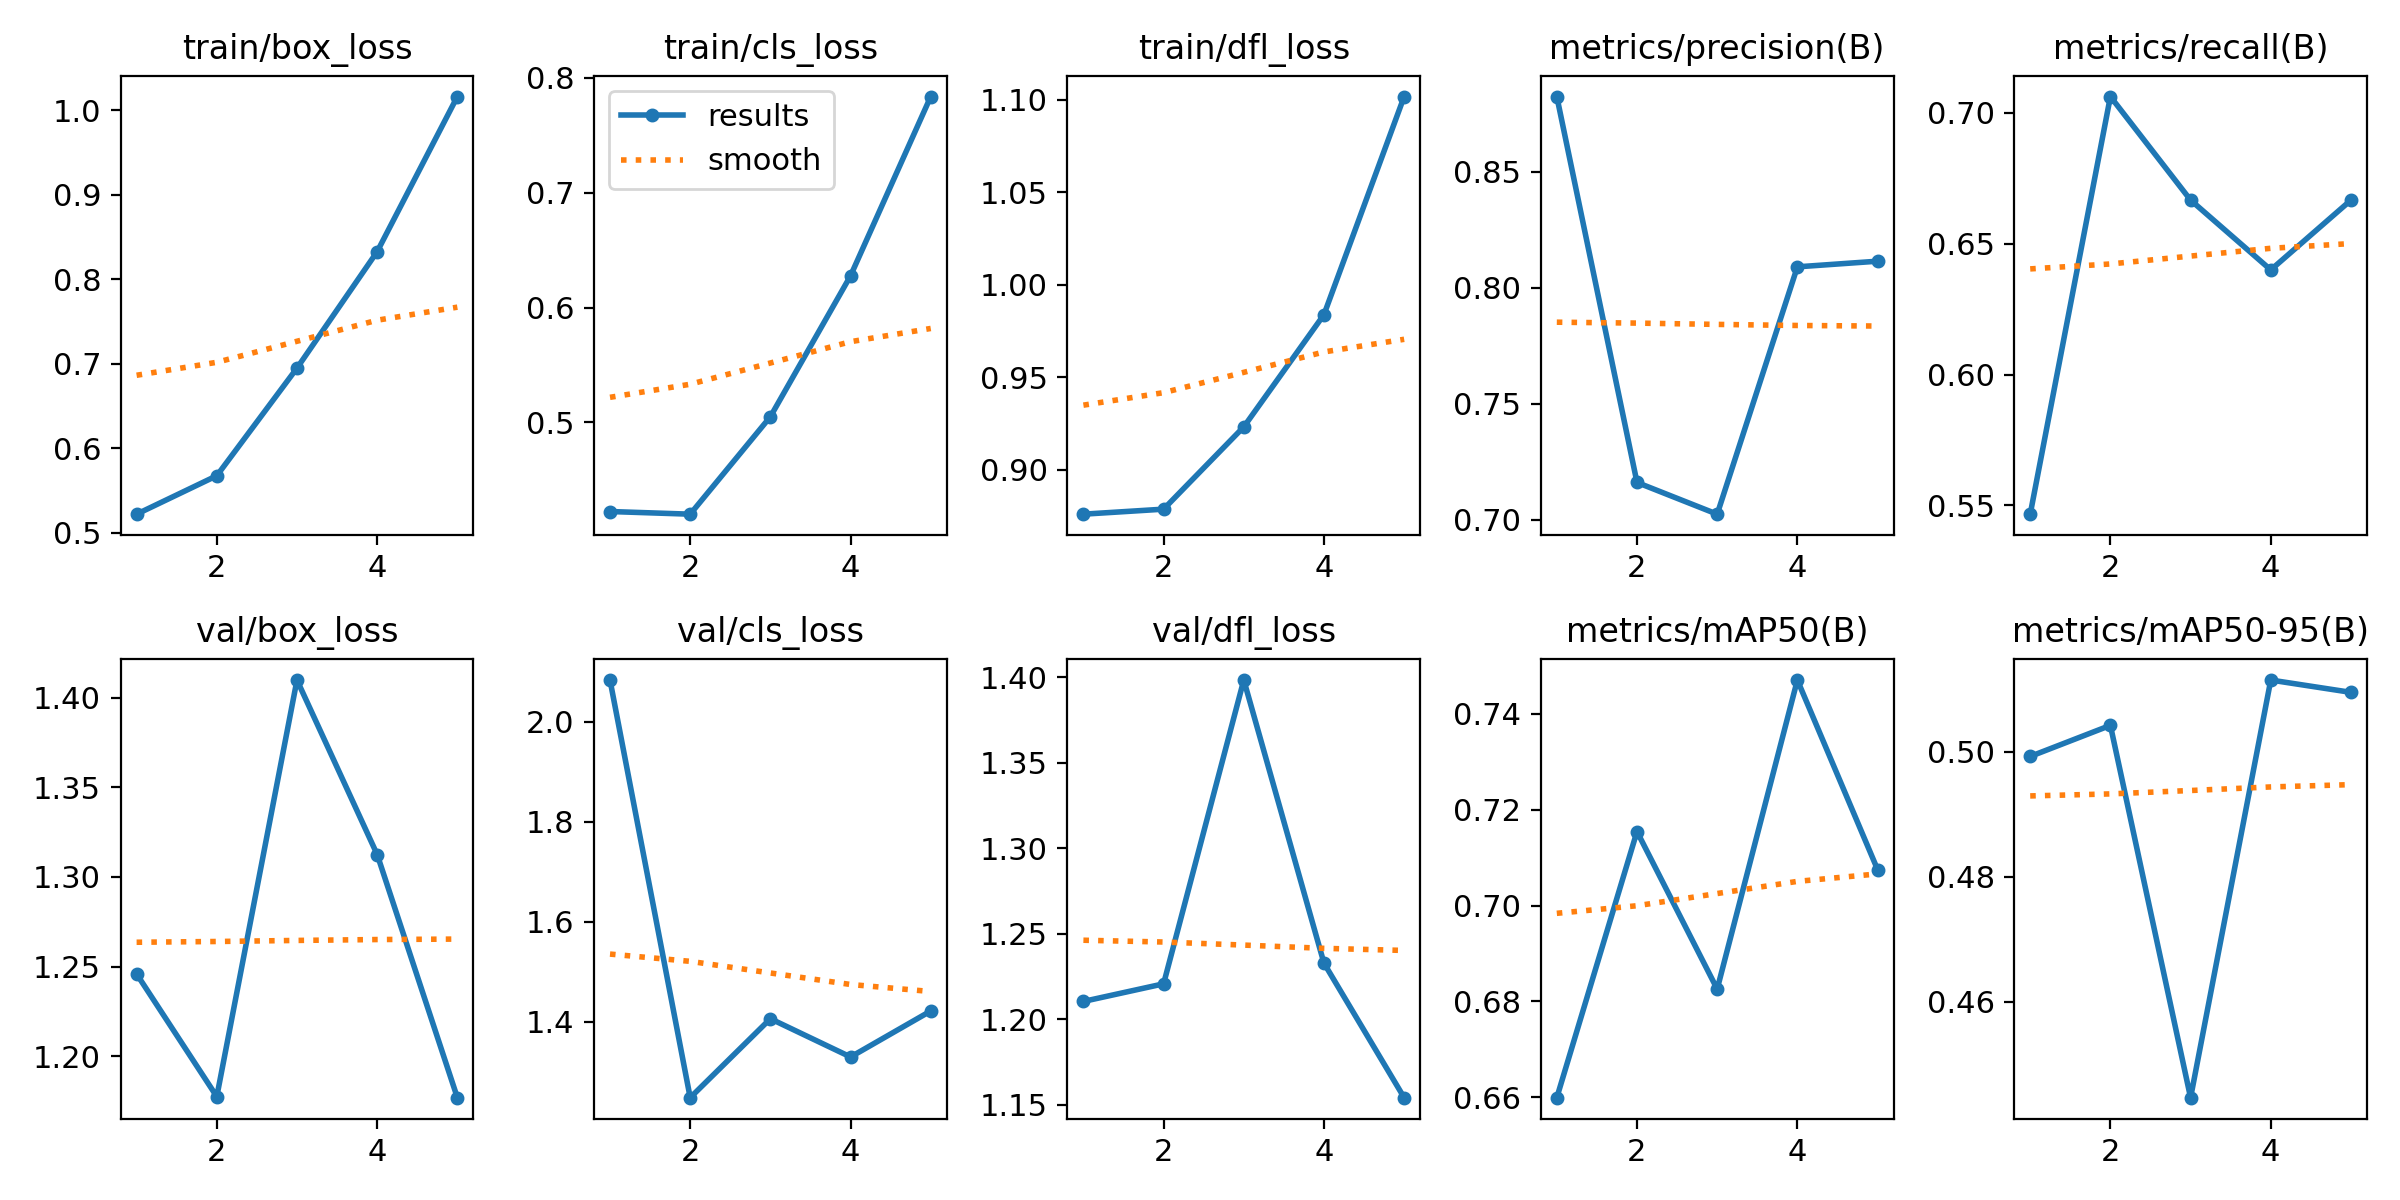

Source data for this figure (header and first rows):
epoch, train/box_loss, train/cls_loss, train/dfl_loss, metrics/precision(B), metrics/recall(B), metrics/mAP50(B), metrics/mAP50-95(B), val/box_loss, val/cls_loss, val/dfl_loss, lr/pg0, lr/pg1, lr/pg2
1, 0.5217, 0.4225, 0.8759, 0.8824, 0.5467, 0.66, 0.4993, 1.246, 2.084, 1.21, 0.00048, 0.00048, 0.00048
2, 0.5673, 0.4202, 0.8786, 0.7161, 0.7062, 0.7154, 0.5042, 1.177, 1.249, 1.221, 0.000786, 0.000786, 0.000786
3, 0.6948, 0.505, 0.9231, 0.7024, 0.6667, 0.6826, 0.4447, 1.41, 1.407, 1.398, 0.0008939, 0.0008939, 0.0008939
4, 0.8327, 0.6277, 0.9838, 0.809, 0.64, 0.747, 0.5115, 1.312, 1.33, 1.233, 0.0008039, 0.0008039, 0.0008039
5, 1.016, 0.7837, 1.102, 0.8114, 0.6667, 0.7075, 0.5095, 1.177, 1.422, 1.154, 0.000416, 0.000416, 0.000416
